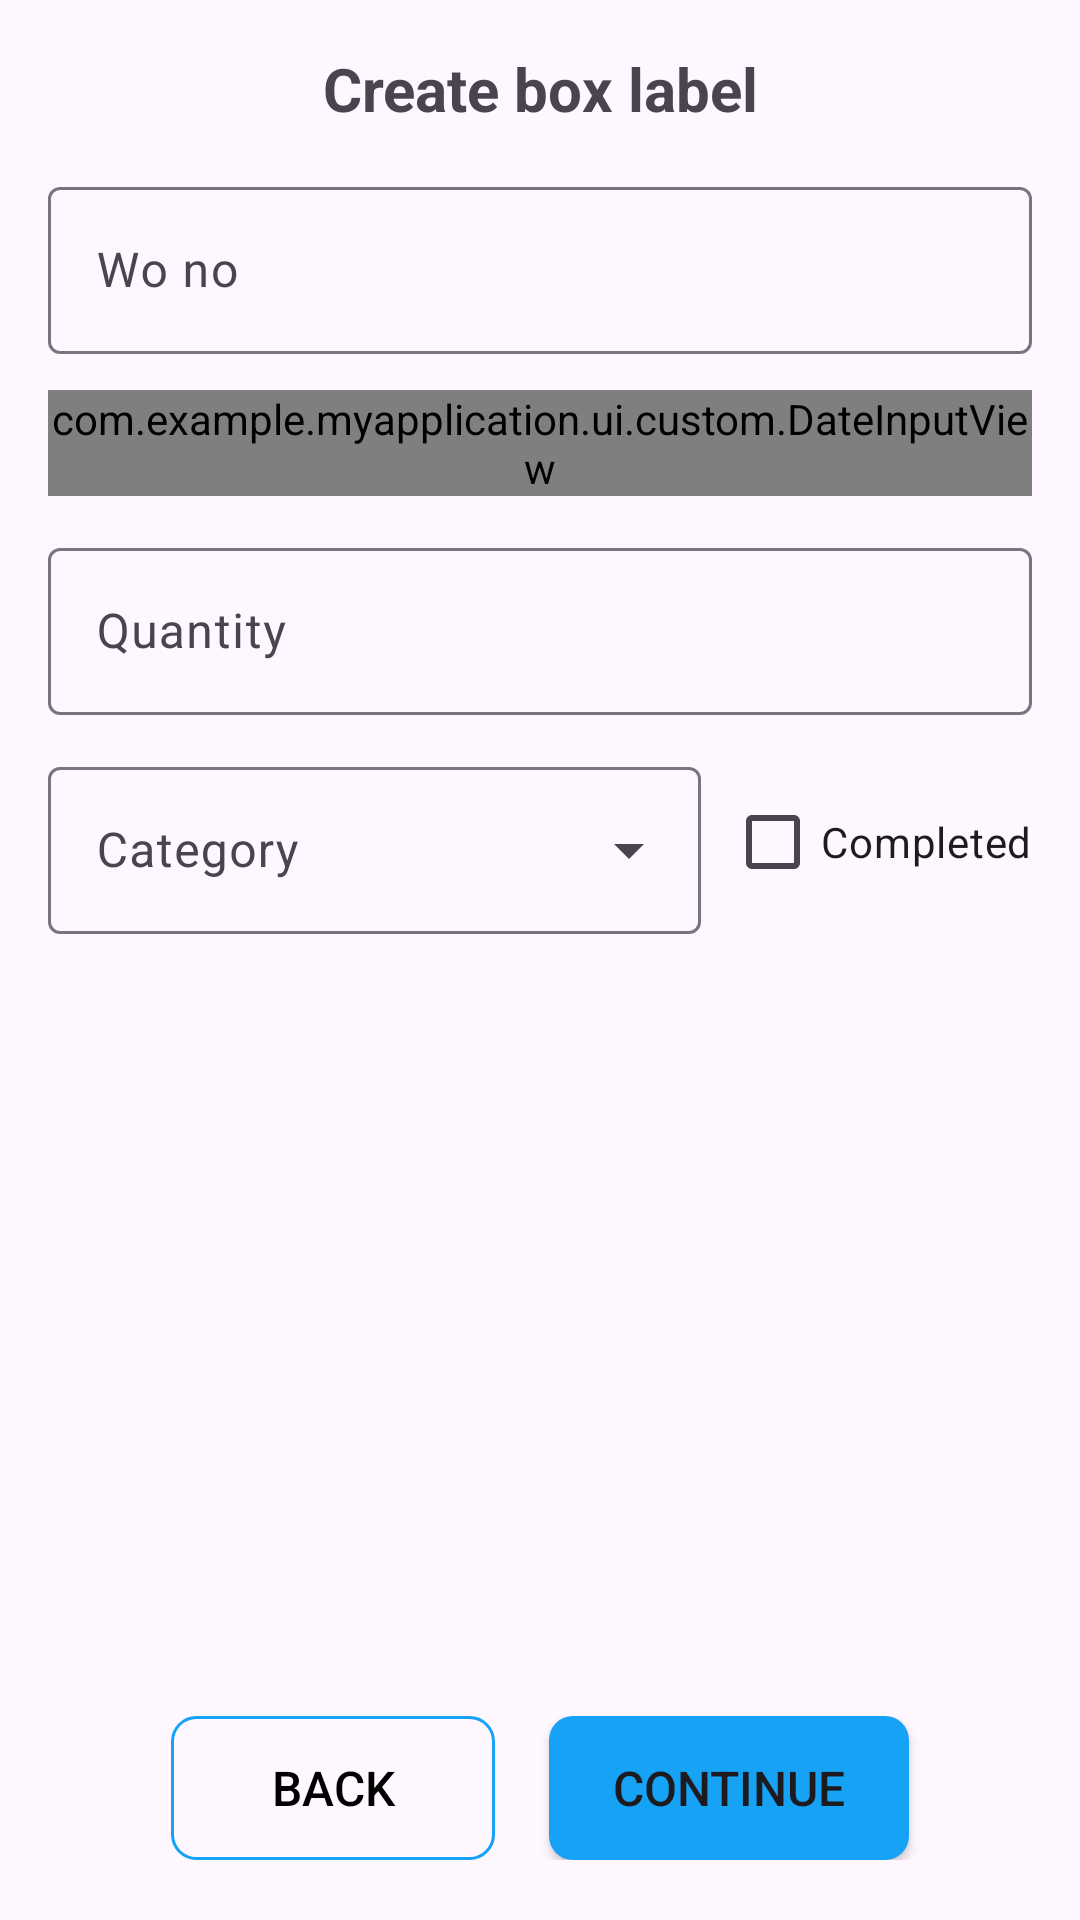

Layout XML and referenced resources for this Android screen:
<!-- AndroidManifest.xml: application theme Theme.MyApplication -->
<!-- res/layout/fragment_create_box_label.xml -->
<?xml version="1.0" encoding="utf-8"?>
<androidx.constraintlayout.widget.ConstraintLayout
    xmlns:android="http://schemas.android.com/apk/res/android"
    xmlns:app="http://schemas.android.com/apk/res-auto"
    xmlns:tools="http://schemas.android.com/tools"
    android:layout_width="match_parent"
    android:layout_height="match_parent"
    android:padding="16dp">

    
    <TextView
        android:id="@+id/tvTitle"
        android:layout_width="wrap_content"
        android:layout_height="wrap_content"
        android:text="@string/create_box_label"
        android:textSize="20sp"
        android:textStyle="bold"
        app:layout_constraintEnd_toEndOf="parent"
        app:layout_constraintStart_toStartOf="parent"
        app:layout_constraintTop_toTopOf="parent" />


    <LinearLayout
        android:id="@+id/formContainer"
        android:layout_width="0dp"
        android:layout_height="wrap_content"
        android:layout_marginTop="14dp"
        android:orientation="vertical"
        app:layout_constraintEnd_toEndOf="parent"
        app:layout_constraintStart_toStartOf="parent"
        app:layout_constraintTop_toBottomOf="@id/tvTitle">

        <com.google.android.material.textfield.TextInputLayout
            android:layout_width="match_parent"
            android:layout_height="wrap_content"
            android:hint="@string/wo_no">

            <com.google.android.material.textfield.TextInputEditText
                android:id="@+id/edtWoNo"
                android:layout_width="match_parent"
                android:layout_height="wrap_content"
                android:enabled="false"
                android:focusable="false"
                android:cursorVisible="false" />
        </com.google.android.material.textfield.TextInputLayout>

        <com.example.myapplication.ui.custom.DateInputView
            android:id="@+id/dateInputView"
            android:layout_width="match_parent"
            android:layout_height="wrap_content"
            android:layout_marginTop="12dp"
            app:hint="@string/date" />


        <com.google.android.material.textfield.TextInputLayout
            android:id="@+id/tilQty"
            android:layout_width="match_parent"
            android:layout_height="wrap_content"
            android:layout_marginTop="12dp"
            android:hint="@string/qty">

            <com.google.android.material.textfield.TextInputEditText
                android:id="@+id/edtQty"
                android:layout_width="match_parent"
                android:layout_height="wrap_content"
                android:inputType="number" />
        </com.google.android.material.textfield.TextInputLayout>
        <LinearLayout
            android:layout_width="match_parent"
            android:layout_height="wrap_content"
            android:layout_marginTop="12dp"
            android:orientation="horizontal"
            android:gravity="center_vertical">

            
            <com.google.android.material.textfield.TextInputLayout
                android:id="@+id/tilCategory"
                style="@style/Widget.Material3.TextInputLayout.OutlinedBox.ExposedDropdownMenu"
                android:layout_width="0dp"
                android:layout_height="wrap_content"
                android:layout_weight="1"
                android:hint="@string/category">

                <AutoCompleteTextView
                    android:id="@+id/actvCategory"
                    android:layout_width="match_parent"
                    android:layout_height="wrap_content"
                    android:inputType="none"
                    android:focusable="false"
                    android:cursorVisible="false" />
            </com.google.android.material.textfield.TextInputLayout>

            
            <Space
                android:layout_width="8dp"
                android:layout_height="1dp" />

            
            <com.google.android.material.checkbox.MaterialCheckBox
                android:id="@+id/cbCompleted"
                android:layout_width="wrap_content"
                android:layout_height="wrap_content"
                android:text="@string/completed"
                android:textSize="14sp" />
        </LinearLayout>


    </LinearLayout>
    
    <LinearLayout
        android:id="@+id/bottomButtonBar"
        android:layout_width="0dp"
        android:layout_height="wrap_content"
        android:orientation="horizontal"
        android:gravity="center"
        android:layout_marginBottom="4dp"
        app:layout_constraintBottom_toBottomOf="parent"
        app:layout_constraintStart_toStartOf="parent"
        app:layout_constraintEnd_toEndOf="parent">

        <Button
            android:id="@+id/btnBack"
            android:layout_width="108dp"
            android:layout_height="48dp"
            android:background="@drawable/border_btn_primary"
            android:textColor="@color/black"
            android:textSize="16sp"
            android:text="@string/back"/>

        <Space
            android:layout_width="18dp"
            android:layout_height="1dp"/>

        <Button
            android:id="@+id/btnContinue"
            android:layout_width="120dp"
            android:layout_height="48dp"
            android:textSize="16sp"
            android:background="@drawable/bg_btn_primary"
            android:text="@string/continue_tt"/>
    </LinearLayout>

</androidx.constraintlayout.widget.ConstraintLayout>
<!-- resources referenced by this layout -->
<resources>
  <color name="black">#FF000000</color>
  <!-- drawable bg_btn_primary (drawable) -->
  <?xml version="1.0" encoding="utf-8"?>
  <shape xmlns:android="http://schemas.android.com/apk/res/android">
      <solid android:color="@color/light_primary" />
      <corners android:radius="8dp" />
  </shape>
  <!-- drawable border_btn_primary (drawable) -->
  <shape xmlns:android="http://schemas.android.com/apk/res/android"
      android:shape="rectangle">
      <solid android:color="@android:color/transparent"/>
      <stroke android:width="1dp" android:color="@color/light_primary"/>
      <corners android:radius="8dp"/>
  </shape>
  <string name="back">Back</string>
  <string name="category">Category</string>
  <string name="completed">Completed</string>
  <string name="continue_tt">Continue</string>
  
      // Print label
  <string name="create_box_label">Create box label </string>
  <string name="date">Date</string>
  <string name="qty">Quantity</string>
  <string name="wo_no">Wo no</string>
  <style name="Theme.MyApplication" parent="Base.Theme.MyApplication" />
  <color name="light_primary">#16A2F5</color>
  <style name="Base.Theme.MyApplication" parent="Theme.Material3.DayNight.NoActionBar">
          
           <item name="colorPrimary">@color/light_primary</item>
      </style>
</resources>
